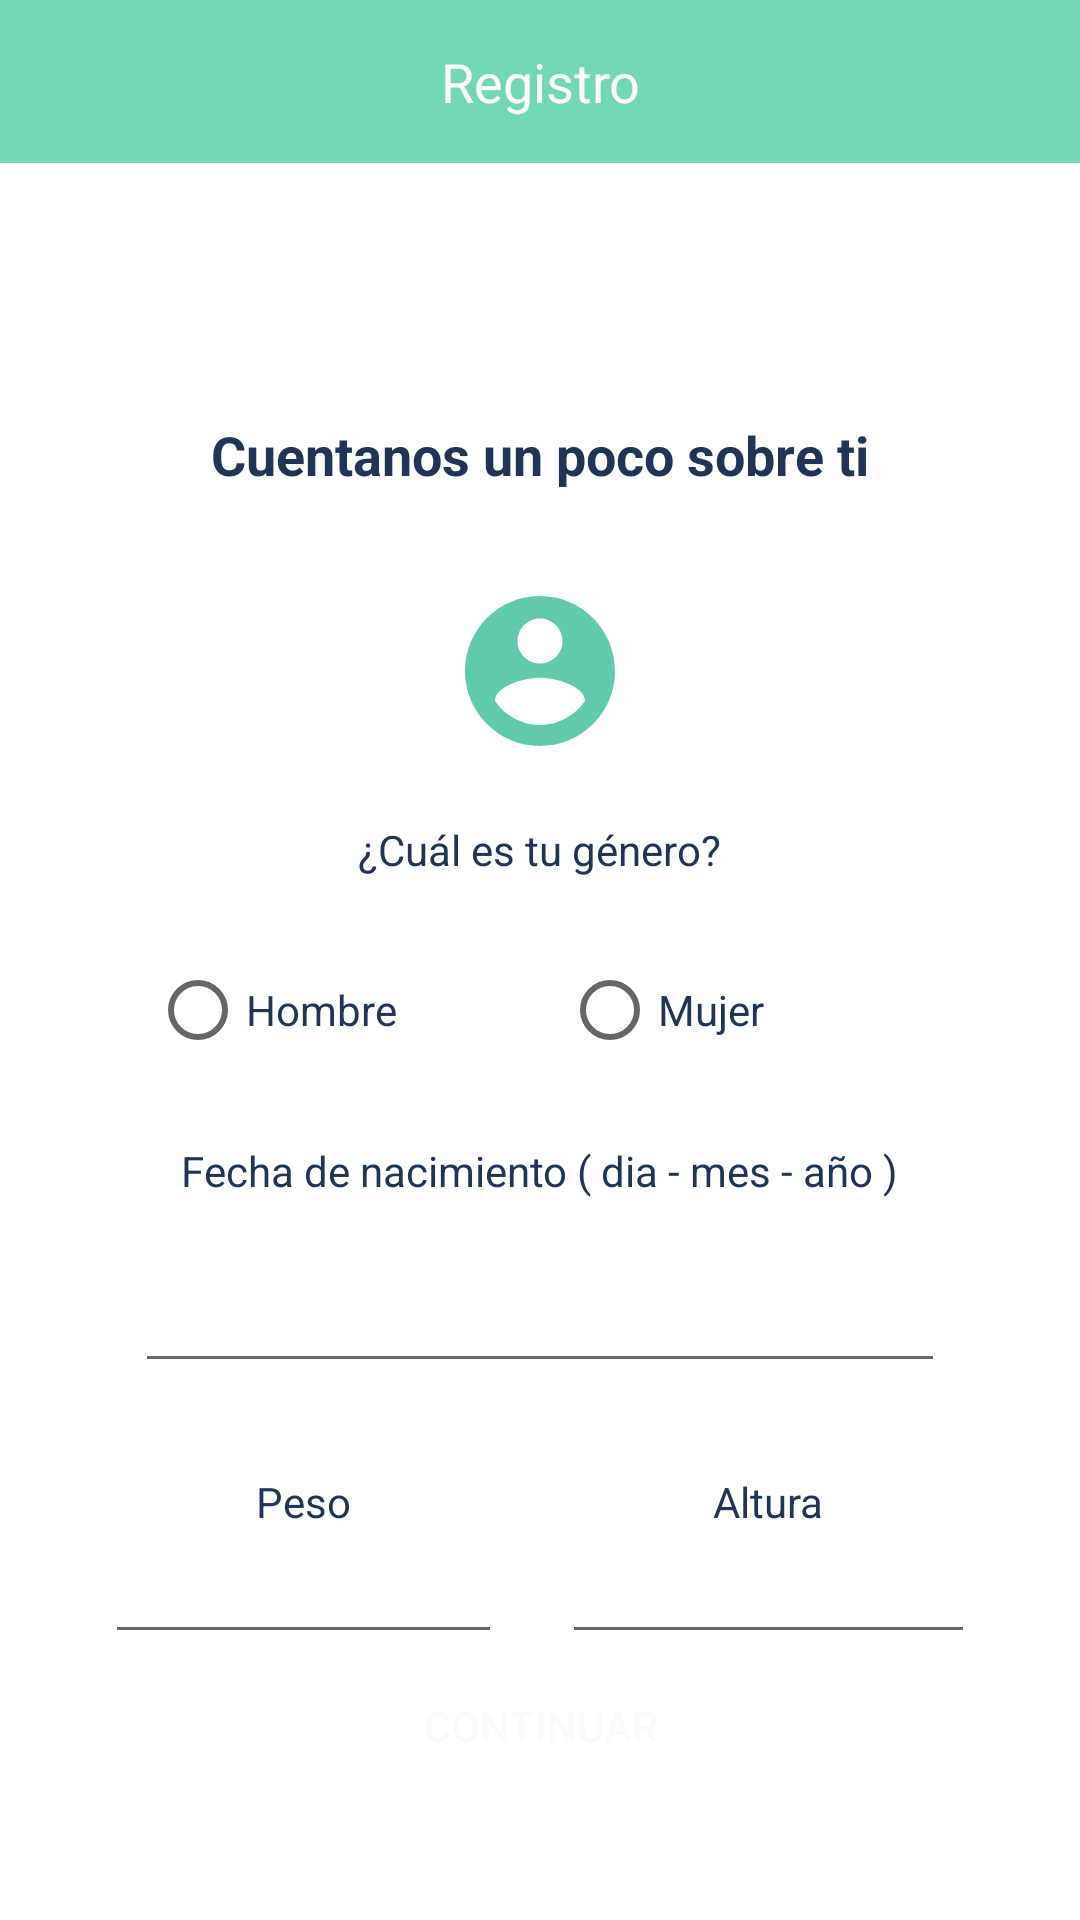

Write the Android layout XML for this screen, with the resource values it uses.
<!-- AndroidManifest.xml: application theme Theme.MoreHealthy2 -->
<!-- res/layout/activity_signup_two.xml -->
<?xml version="1.0" encoding="utf-8"?>
<LinearLayout xmlns:android="http://schemas.android.com/apk/res/android"
    xmlns:app="http://schemas.android.com/apk/res-auto"
    xmlns:tools="http://schemas.android.com/tools"
    android:layout_width="match_parent"
    android:layout_height="match_parent"
    tools:context=".SignupTwoActivity"
    android:orientation="vertical">

    <TextView
        android:id="@+id/textView"
        android:layout_width="match_parent"
        android:layout_height="wrap_content"
        android:background="@color/azulverde1"
        android:padding="15dp"
        android:text="Registro"
        android:textAlignment="center"
        android:textColor="@color/blanco"
        android:textSize="18sp"
        app:layout_constraintTop_toTopOf="parent" />
    <LinearLayout
        android:layout_width="match_parent"
        android:layout_height="wrap_content"
        android:orientation="vertical"
        app:layout_constraintTop_toBottomOf="@+id/textView"
        android:layout_margin="25dp"
        >
        <LinearLayout
            android:layout_width="match_parent"
            android:layout_height="wrap_content"
            android:orientation="vertical">

            <TextView
                android:id="@+id/cuentanos_text"
                android:layout_width="wrap_content"
                android:layout_height="wrap_content"
                android:layout_marginTop="60dp"
                android:text="Cuentanos un poco sobre ti"
                android:textColor="@color/azuloscuro1"
                android:textSize="18dp"
                android:textStyle="bold"
                android:layout_gravity="center"
                />

            <ImageView
                android:id="@+id/imageView2"
                android:layout_width="60dp"
                android:layout_height="60dp"
                android:layout_marginTop="30dp"
                android:layout_gravity="center"
                android:src="@drawable/ic_baseline_account_circle_24"
                />


            <TextView
                android:id="@+id/textView2"
                android:layout_width="wrap_content"
                android:layout_height="wrap_content"
                android:layout_gravity="center"
                android:layout_marginVertical="20dp"
                android:text="¿Cuál es tu género?"
                android:textColor="@color/azuloscuro1"
                />


            <RadioGroup
                android:id="@+id/genero_options"
                android:layout_height="wrap_content"
                android:layout_width="match_parent"
                android:layout_marginHorizontal="25dp"
                android:orientation="horizontal">
                <RadioButton
                    android:id="@+id/hombre_radio"
                    android:layout_width="wrap_content"
                    android:layout_height="wrap_content"
                    android:text="Hombre"
                    android:textColor="@color/azuloscuro1"
                    android:layout_weight="1"
                    />

                <RadioButton
                    android:id="@+id/mujer_radio"
                    android:layout_width="wrap_content"
                    android:layout_height="wrap_content"
                    android:layout_weight="1"
                    android:textColor="@color/azuloscuro1"
                    android:text="Mujer"
                    />
            </RadioGroup>




            <TextView
                android:id="@+id/textView6"
                android:layout_width="wrap_content"
                android:layout_height="wrap_content"
                android:layout_gravity="center"
                android:layout_marginVertical="20dp"
                android:text="Fecha de nacimiento ( dia - mes - año )"
                android:textColor="@color/azuloscuro1"

                />
            <EditText
                android:id="@+id/fechanacimiento_textfield"
                android:layout_width="match_parent"
                android:layout_height="wrap_content"
                android:layout_marginHorizontal="20dp"
                android:ems="10"
                android:inputType="date"
                tools:layout_editor_absoluteX="35dp" />

            <LinearLayout
                android:layout_width="match_parent"
                android:layout_height="wrap_content"
                android:orientation="horizontal"
                android:layout_marginTop="30dp">
                <LinearLayout
                    android:layout_width="wrap_content"
                    android:layout_height="match_parent"
                    android:orientation="vertical"
                    android:layout_weight="1"
                    android:layout_marginHorizontal="10dp">
                    <TextView
                        android:id="@+id/textView4"
                        android:layout_width="wrap_content"
                        android:layout_height="wrap_content"
                        android:layout_gravity="center"
                        android:textColor="@color/azuloscuro1"
                        android:text="Peso"
                        />
                    <EditText
                        android:id="@+id/peso_textfield"
                        android:layout_width="match_parent"
                        android:layout_height="wrap_content"
                        android:inputType="numberDecimal"
                        />
                </LinearLayout>

                <LinearLayout
                    android:layout_width="wrap_content"
                    android:layout_height="match_parent"
                    android:orientation="vertical"
                    android:layout_weight="1"
                    android:layout_marginHorizontal="10dp">
                    <TextView
                        android:id="@+id/textView5"
                        android:layout_height="wrap_content"
                        android:layout_width="wrap_content"
                        android:textColor="@color/azuloscuro1"
                        android:text="Altura"
                        android:layout_gravity="center"
                        />
                    <EditText
                        android:id="@+id/altura_textfield"
                        android:layout_width="match_parent"
                        android:layout_height="wrap_content"
                        android:inputType="number"
                        />
                </LinearLayout>
            </LinearLayout>


        </LinearLayout>

        <Button
            android:id="@+id/signup_btn"
            android:layout_width="match_parent"
            android:layout_height="wrap_content"
            android:layout_alignParentEnd="true"
            android:layout_marginHorizontal="25dp"
            android:background="@drawable/round_button"
            android:backgroundTint="@color/azuloscuro2"
            android:padding="10dp"
            android:text="Continuar"
            android:textColor="@color/blanco"
            app:layout_constraintTop_toBottomOf="@+id/fragment"
            tools:layout_editor_absoluteX="34dp" />
    </LinearLayout>

</LinearLayout>
<!-- resources referenced by this layout -->
<resources>
  <color name="azuloscuro1">#203556</color>
  <color name="azuloscuro2">#1E2D3E</color>
  <color name="azulverde1">#71D8B3</color>
  <color name="blanco">#FAFAFA</color>
  <!-- drawable ic_baseline_account_circle_24 (drawable) -->
  <vector android:height="24dp" android:tint="#61CAAC"
      android:viewportHeight="24" android:viewportWidth="24"
      android:width="24dp" xmlns:android="http://schemas.android.com/apk/res/android">
      <path android:fillColor="@android:color/white" android:pathData="M12,2C6.48,2 2,6.48 2,12s4.48,10 10,10 10,-4.48 10,-10S17.52,2 12,2zM12,5c1.66,0 3,1.34 3,3s-1.34,3 -3,3 -3,-1.34 -3,-3 1.34,-3 3,-3zM12,19.2c-2.5,0 -4.71,-1.28 -6,-3.22 0.03,-1.99 4,-3.08 6,-3.08 1.99,0 5.97,1.09 6,3.08 -1.29,1.94 -3.5,3.22 -6,3.22z"/>
  </vector>
  <style name="Theme.MoreHealthy2" parent="Theme.MaterialComponents.DayNight.DarkActionBar">
          
          <item name="colorPrimary">@color/azuloscuro1</item>
          <item name="colorPrimaryVariant">@color/purple_700</item>
          <item name="colorOnPrimary">@color/white</item>
          
          <item name="colorSecondary">@color/teal_200</item>
          <item name="colorSecondaryVariant">@color/teal_700</item>
          <item name="colorOnSecondary">@color/black</item>
          
          <item name="android:statusBarColor" tools:targetApi="l">?attr/colorPrimaryVariant</item>
          
      </style>
  <color name="purple_700">#FF3700B3</color>
  <color name="white">#FFFFFFFF</color>
  <color name="teal_200">#FF03DAC5</color>
  <color name="teal_700">#FF018786</color>
  <color name="black">#FF000000</color>
</resources>
